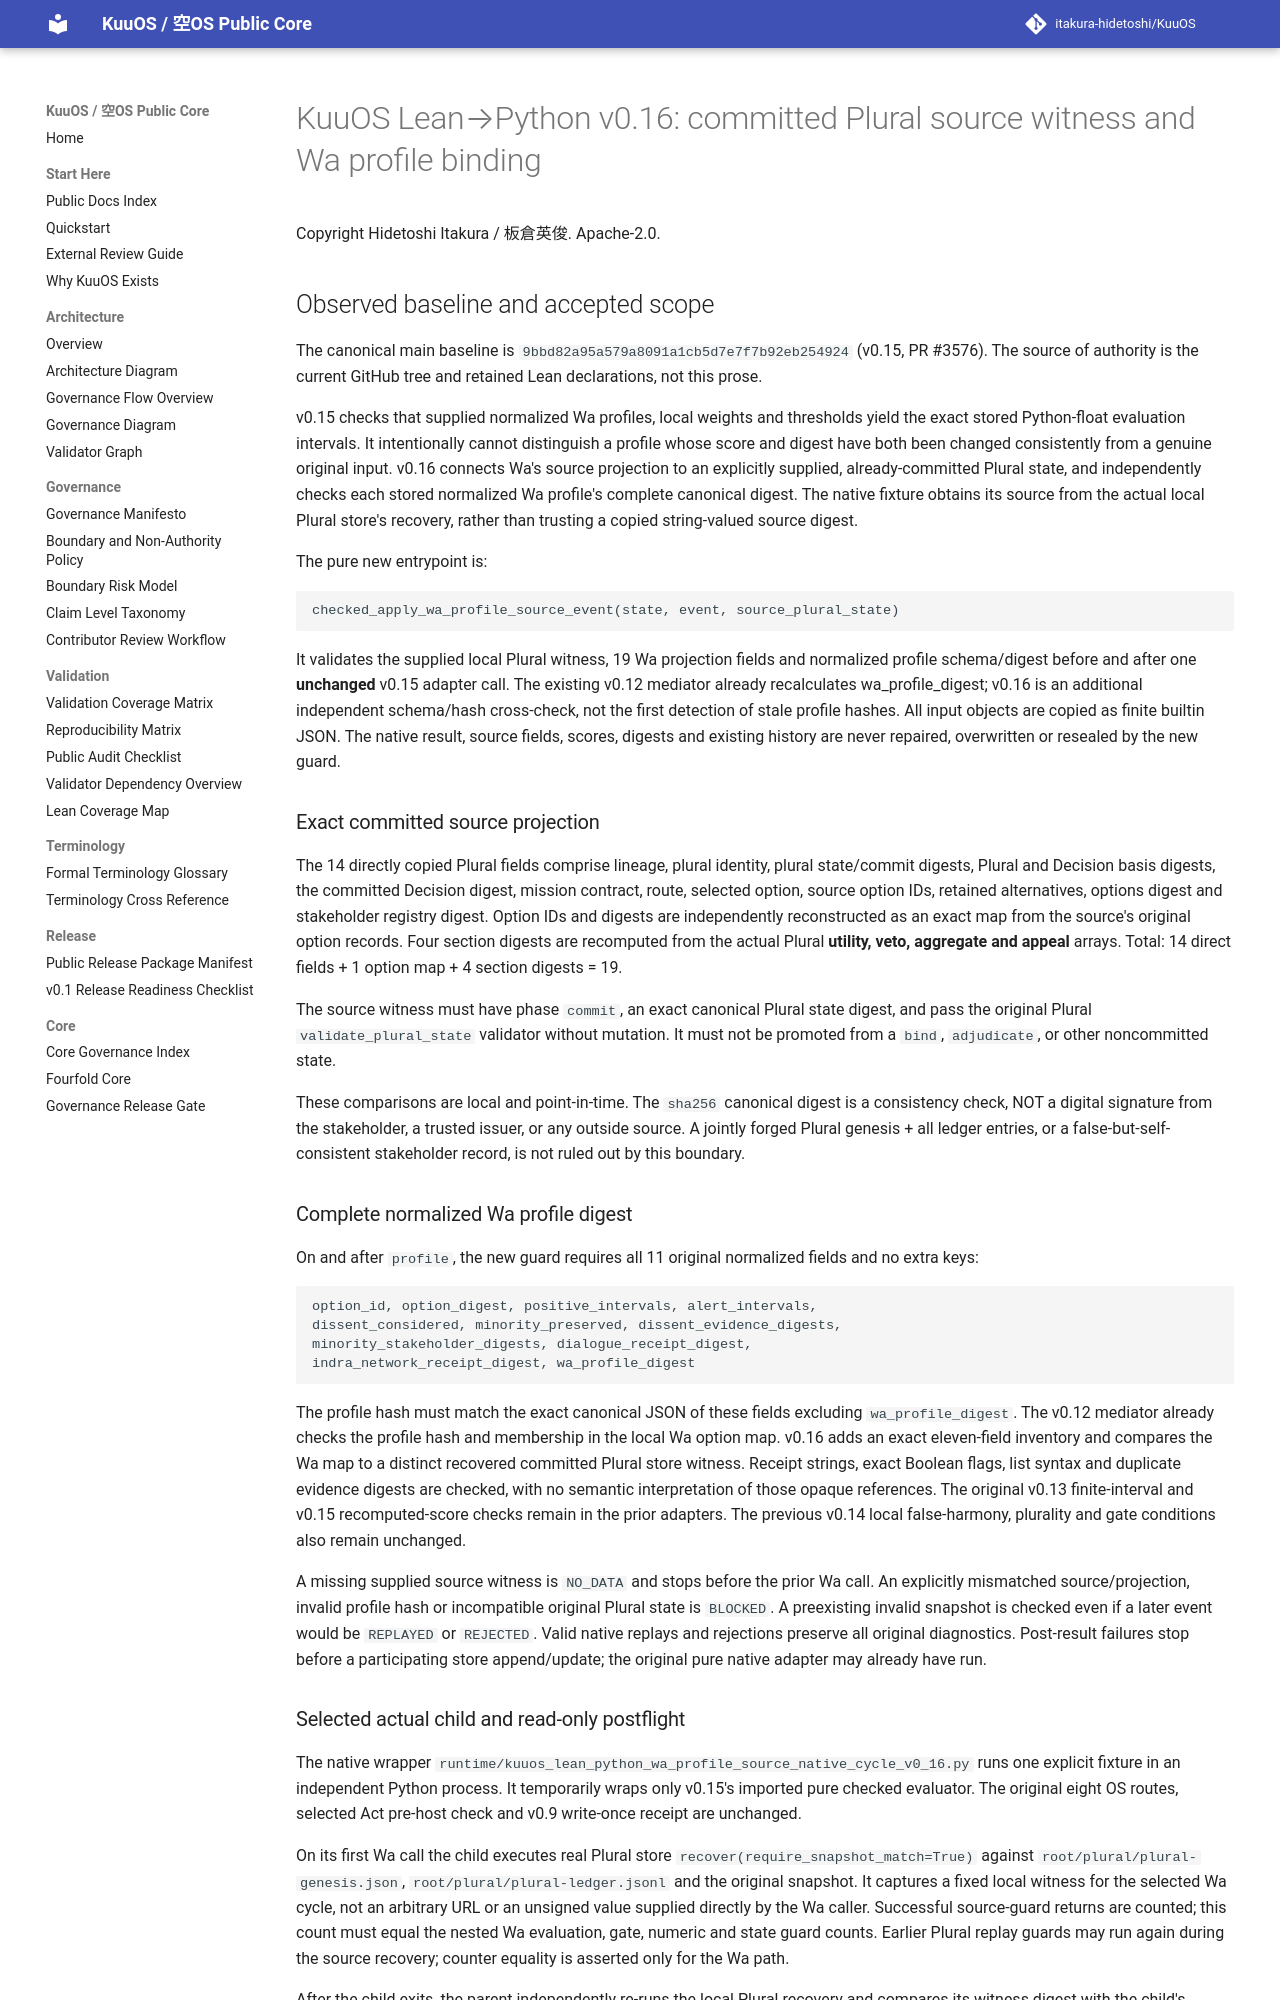

repository: itakura-hidetoshi/KuuOS · page: KUUOS_LEAN_PYTHON_WA_PROFILE_SOURCE_BOUNDARY_v0_16/index.html · generator: mkdocs

# KuuOS Lean→Python v0.16: committed Plural source witness and Wa profile binding

Copyright Hidetoshi Itakura / 板倉英俊. Apache-2.0.

## Observed baseline and accepted scope

The canonical main baseline is
`9bbd82a95a579a8091a1cb5d7e7f7b92eb254924`
(v0.15, PR #3576). The source of authority is the current GitHub
tree and retained Lean declarations, not this prose.

v0.15 checks that supplied normalized Wa profiles, local weights and
thresholds yield the exact stored Python-float evaluation intervals.
It intentionally cannot distinguish a profile whose score and digest
have both been changed consistently from a genuine original input.
v0.16 connects Wa's source projection to an explicitly supplied,
already-committed Plural state, and independently checks each stored
normalized Wa profile's complete canonical digest. The native fixture
obtains its source from the actual local Plural store's recovery, rather
than trusting a copied string-valued source digest.

The pure new entrypoint is:

    checked_apply_wa_profile_source_event(state, event, source_plural_state)

It validates the supplied local Plural witness, 19 Wa projection fields and
normalized profile schema/digest before and after one **unchanged** v0.15
adapter call. The existing v0.12 mediator already recalculates
wa_profile_digest; v0.16 is an additional independent schema/hash
cross-check, not the first detection of stale profile hashes.
All input objects are copied as finite builtin JSON.
The native result, source fields, scores, digests and existing history are
never repaired, overwritten or resealed by the new guard.

### Exact committed source projection

The 14 directly copied Plural fields comprise lineage, plural identity,
plural state/commit digests, Plural and Decision basis digests, the committed
Decision digest, mission contract, route, selected option, source option IDs,
retained alternatives, options digest and stakeholder registry digest.
Option IDs and digests are independently reconstructed as an exact map
from the source's original option records. Four section digests are
recomputed from the actual Plural **utility, veto, aggregate and appeal**
arrays. Total: 14 direct fields + 1 option map + 4 section digests = 19.

The source witness must have phase `commit`, an exact canonical
Plural state digest, and pass the original Plural `validate_plural_state`
validator without mutation. It must not be promoted from a `bind`,
`adjudicate`, or other noncommitted state.

These comparisons are local and point-in-time. The `sha256` canonical
digest is a consistency check, NOT a digital signature from the
stakeholder, a trusted issuer, or any outside source. A jointly forged
Plural genesis + all ledger entries, or a false-but-self-consistent
stakeholder record, is not ruled out by this boundary.

### Complete normalized Wa profile digest

On and after `profile`, the new guard requires all 11 original normalized
fields and no extra keys:

    option_id, option_digest, positive_intervals, alert_intervals,
    dissent_considered, minority_preserved, dissent_evidence_digests,
    minority_stakeholder_digests, dialogue_receipt_digest,
    indra_network_receipt_digest, wa_profile_digest

The profile hash must match the exact canonical JSON of these fields
excluding `wa_profile_digest`. The v0.12 mediator already checks the
profile hash and membership in the local Wa option map. v0.16 adds an
exact eleven-field inventory and compares the Wa map to a distinct
recovered committed Plural store witness. Receipt strings,
exact Boolean flags, list syntax and duplicate evidence digests are
checked, with no semantic interpretation of those opaque references.
The original v0.13 finite-interval and v0.15 recomputed-score checks
remain in the prior adapters. The previous v0.14 local false-harmony,
plurality and gate conditions also remain unchanged.

A missing supplied source witness is `NO_DATA` and stops before the prior
Wa call. An explicitly mismatched source/projection, invalid profile hash
or incompatible original Plural state is `BLOCKED`. A preexisting invalid
snapshot is checked even if a later event would be `REPLAYED` or
`REJECTED`. Valid native replays and rejections preserve all original
diagnostics. Post-result failures stop before a participating store
append/update; the original pure native adapter may already have run.
